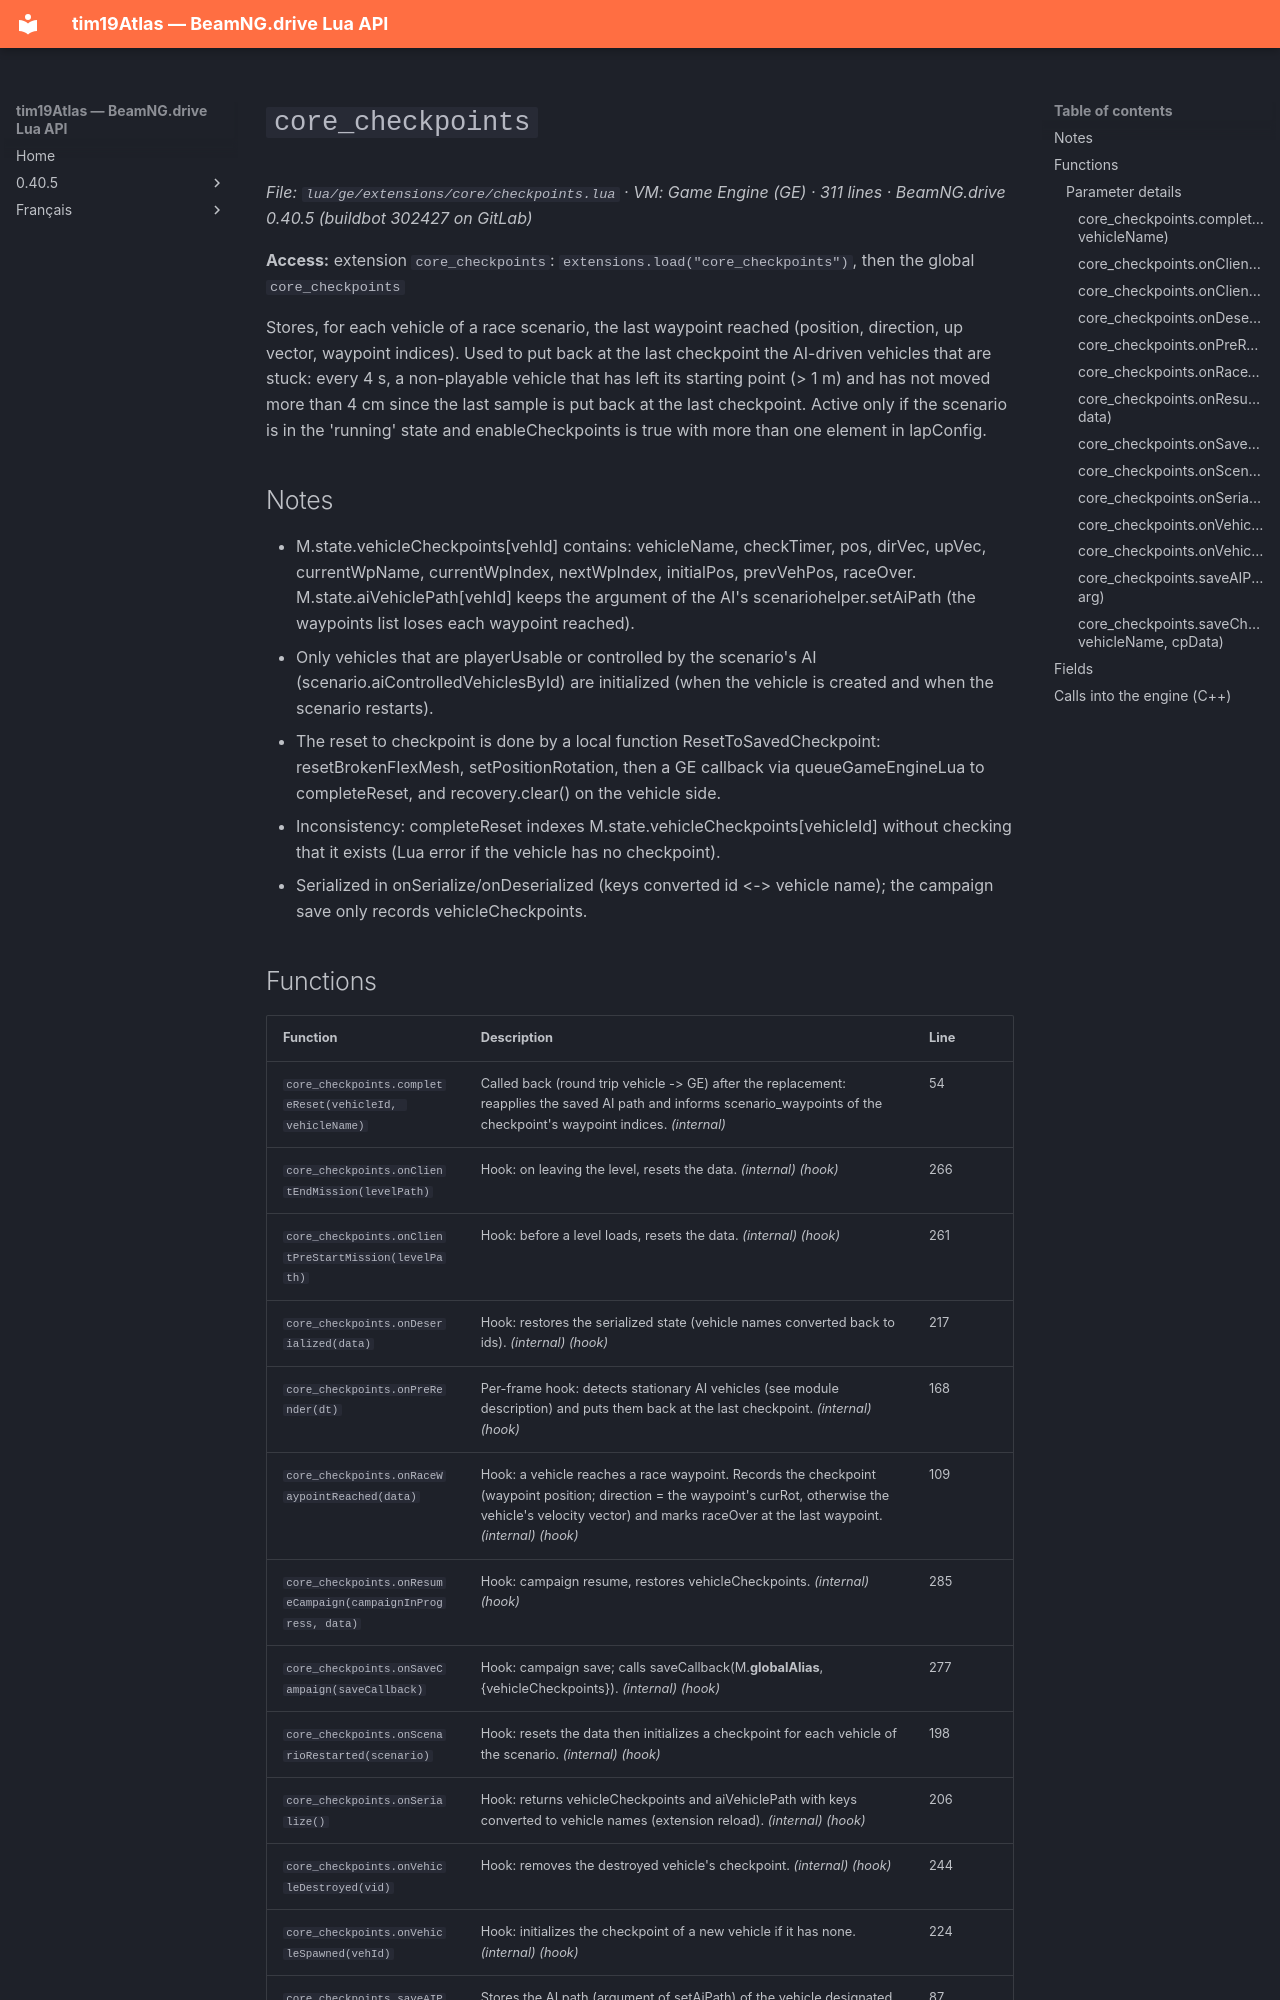

repository: Tim0219800/beamng-lua-atlas · page: 0.40.5/ge/extensions/core/checkpoints.html · generator: mkdocs

# `core_checkpoints`

*File: `lua/ge/extensions/core/checkpoints.lua` · VM: Game Engine (GE) · 311 lines · BeamNG.drive 0.40.5 (buildbot 302427 on GitLab)*

**Access:** extension `core_checkpoints`: `extensions.load("core_checkpoints")`, then the global `core_checkpoints`

Stores, for each vehicle of a race scenario, the last waypoint reached (position, direction, up vector, waypoint indices). Used to put back at the last checkpoint the AI-driven vehicles that are stuck: every 4 s, a non-playable vehicle that has left its starting point (> 1 m) and has not moved more than 4 cm since the last sample is put back at the last checkpoint. Active only if the scenario is in the 'running' state and enableCheckpoints is true with more than one element in lapConfig.

## Notes

- M.state.vehicleCheckpoints[vehId] contains: vehicleName, checkTimer, pos, dirVec, upVec, currentWpName, currentWpIndex, nextWpIndex, initialPos, prevVehPos, raceOver. M.state.aiVehiclePath[vehId] keeps the argument of the AI's scenariohelper.setAiPath (the waypoints list loses each waypoint reached).
- Only vehicles that are playerUsable or controlled by the scenario's AI (scenario.aiControlledVehiclesById) are initialized (when the vehicle is created and when the scenario restarts).
- The reset to checkpoint is done by a local function ResetToSavedCheckpoint: resetBrokenFlexMesh, setPositionRotation, then a GE callback via queueGameEngineLua to completeReset, and recovery.clear() on the vehicle side.
- Inconsistency: completeReset indexes M.state.vehicleCheckpoints[vehicleId] without checking that it exists (Lua error if the vehicle has no checkpoint).
- Serialized in onSerialize/onDeserialized (keys converted id <-> vehicle name); the campaign save only records vehicleCheckpoints.
